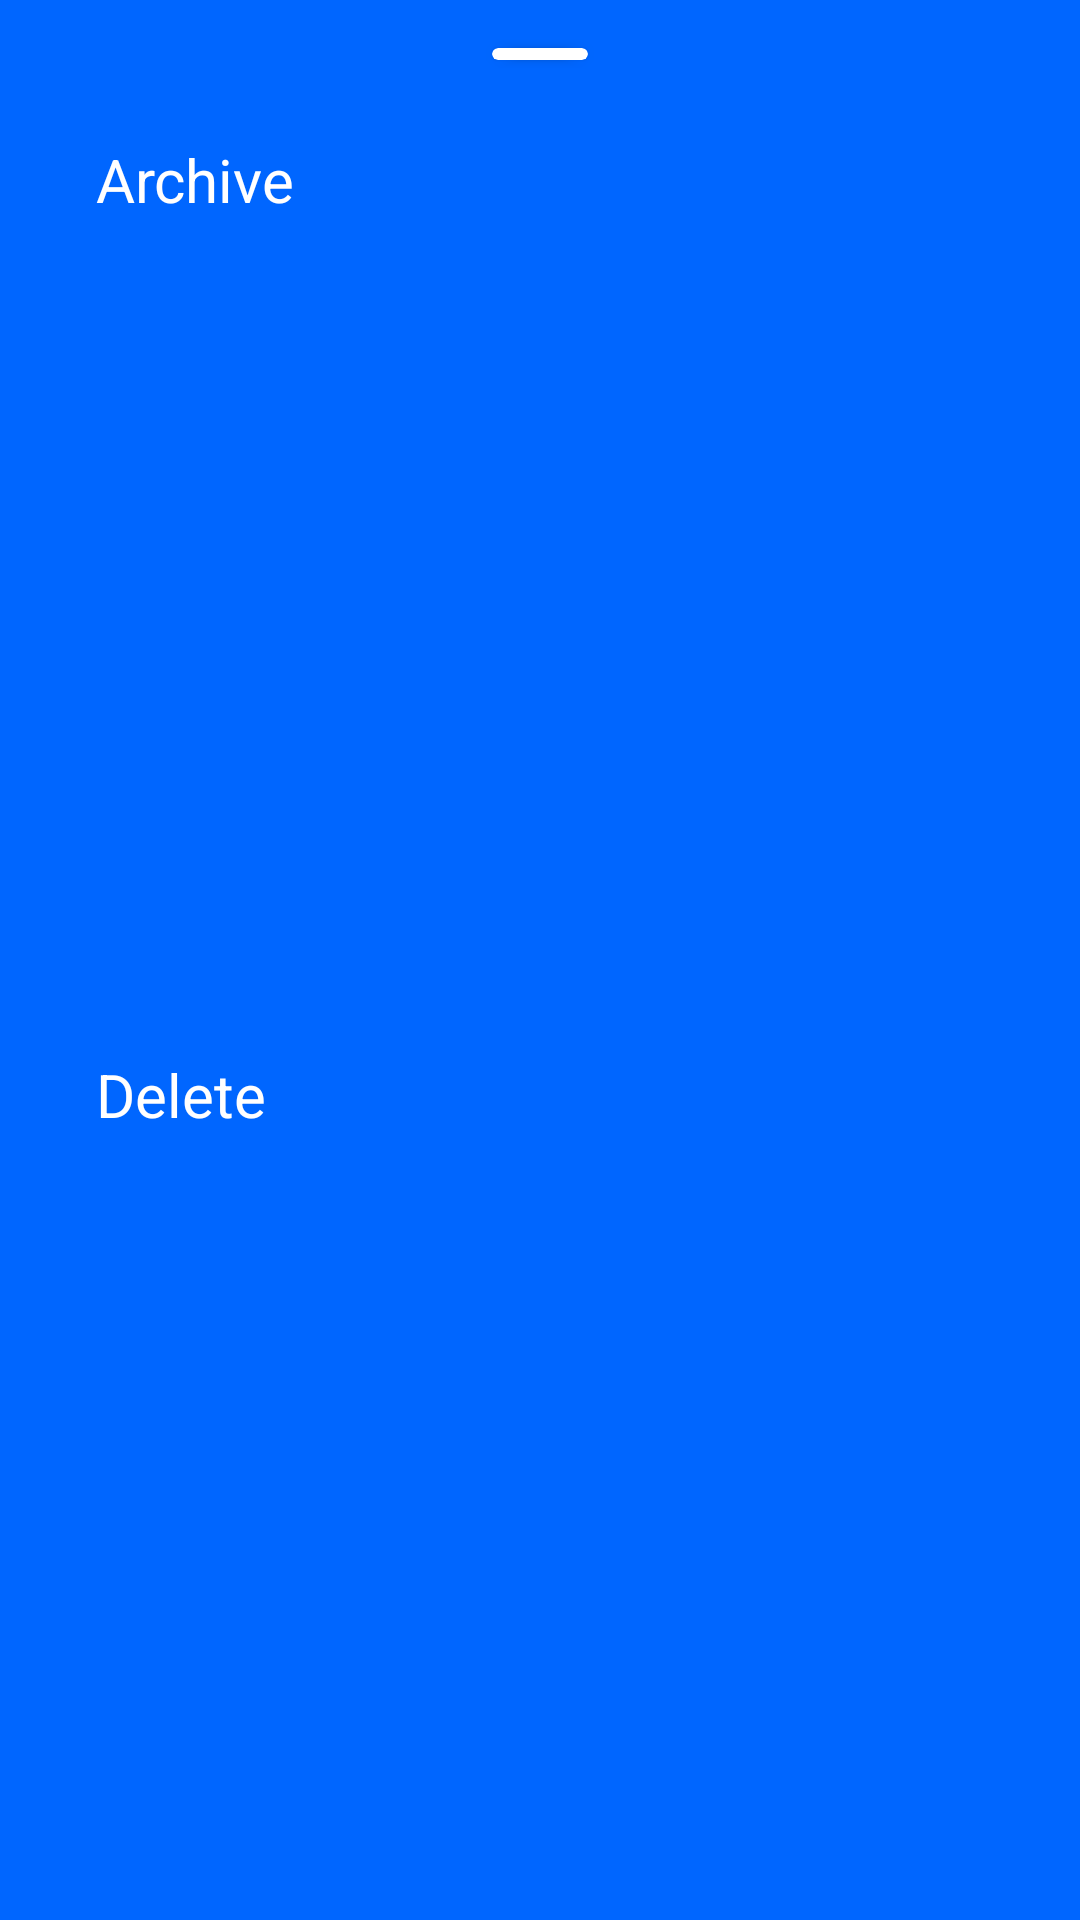

Write the Android layout XML for this screen, with the resource values it uses.
<!-- AndroidManifest.xml: application theme Theme.NoteAppPractika -->
<!-- res/layout/event_dialog_delete.xml -->
<?xml version="1.0" encoding="utf-8"?>
<androidx.constraintlayout.widget.ConstraintLayout xmlns:android="http://schemas.android.com/apk/res/android"
    android:layout_width="match_parent"
    android:layout_height="wrap_content"
    xmlns:app="http://schemas.android.com/apk/res-auto"
    android:background="#0066FF"
    android:gravity="center">

    <androidx.cardview.widget.CardView
        android:id="@+id/line"
        android:layout_width="32dp"
        android:layout_height="4dp"
        android:background="@color/white"
        app:cardCornerRadius="10dp"
        android:layout_marginTop="16dp"
        app:layout_constraintLeft_toLeftOf="parent"
        app:layout_constraintRight_toRightOf="parent"
        app:layout_constraintTop_toTopOf="parent"/>

    <androidx.appcompat.widget.LinearLayoutCompat
        android:id="@+id/lineStarred"
        android:layout_width="match_parent"
        android:layout_height="60dp"
        android:layout_marginVertical="10dp"
        android:background="?android:selectableItemBackground"
        android:gravity="center_vertical"
        android:paddingLeft="16dp"
        android:paddingRight="16dp"
        app:layout_constraintTop_toBottomOf="@id/line">

        <ImageView
            android:layout_width="wrap_content"
            android:layout_height="wrap_content"
            android:src="@drawable/ic_archive"
            app:tint="@color/white" />

        <TextView
            android:layout_width="wrap_content"
            android:layout_height="wrap_content"
            android:layout_marginLeft="16dp"
            android:layout_marginRight="16dp"
            android:text="Archive"
            android:textColor="@color/white"
            android:textSize="20sp" />

    </androidx.appcompat.widget.LinearLayoutCompat>

    <androidx.appcompat.widget.LinearLayoutCompat
        android:id="@+id/lineDelete"
        android:layout_width="match_parent"
        android:layout_height="60dp"
        android:paddingLeft="16dp"
        android:paddingRight="16dp"
        android:gravity="center_vertical"
        android:background="?android:selectableItemBackground"
        android:layout_marginVertical="10dp"
        app:layout_constraintBottom_toBottomOf="parent"
        app:layout_constraintTop_toBottomOf="@id/lineStarred">
        <ImageView
            android:layout_width="wrap_content"
            android:layout_height="wrap_content"
            app:tint="@color/white"
            android:src="@drawable/ic_delete"
            />
        <TextView
            android:layout_width="wrap_content"
            android:layout_height="wrap_content"
            android:text="Delete"
            android:textSize="20sp"
            android:textColor="@color/white"
            android:layout_marginLeft="16dp"
            android:layout_marginRight="16dp"/>

    </androidx.appcompat.widget.LinearLayoutCompat>
</androidx.constraintlayout.widget.ConstraintLayout>
<!-- resources referenced by this layout -->
<resources>
  <color name="white">#FFFFFFFF</color>
  <style name="Theme.NoteAppPractika" parent="Theme.MaterialComponents.Light.DarkActionBar">
          
          <item name="colorPrimary">#0066FF</item>
          <item name="colorPrimaryVariant">#0066FF</item>
          <item name="colorOnPrimary">@color/white</item>
          
          <item name="colorSecondary">@color/teal_200</item>
          <item name="colorSecondaryVariant">@color/teal_700</item>
          <item name="colorOnSecondary">@color/black</item>
          
          <item name="android:statusBarColor">@color/black</item>
          
          <item name="android:forceDarkAllowed" tools:targetApi="q">false</item>
      </style>
  <color name="teal_200">#FF03DAC5</color>
  <color name="teal_700">#FF018786</color>
  <color name="black">#FF000000</color>
</resources>
